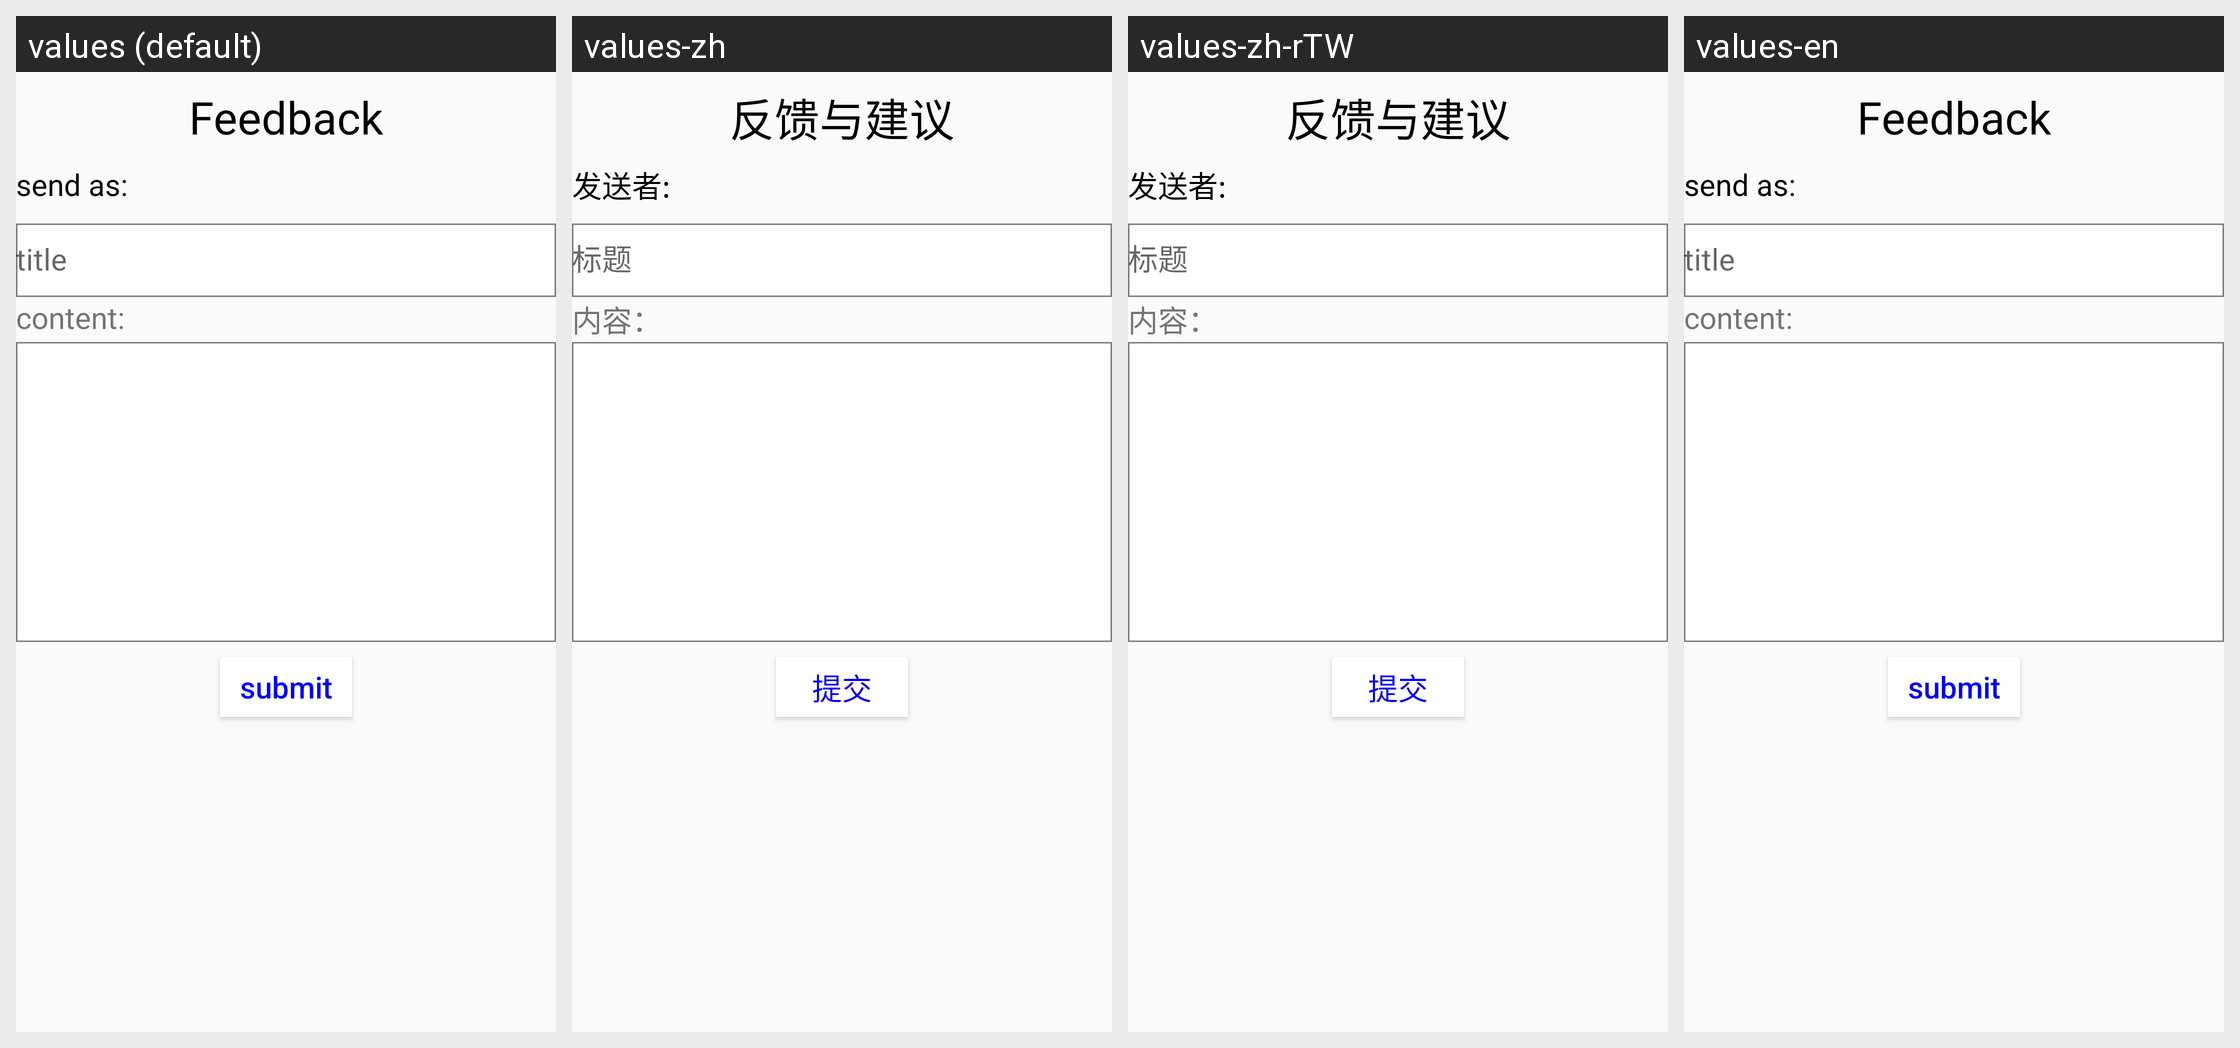

This grid shows one Android layout under several languages. Give, for every string resource on the screen, its name, the default text and each shown locale's text.
Android screen res/layout/feedback.xml rendered under 4 locales, left to right: values (default), values-zh, values-zh-rTW, values-en. Device: Nexus 5 (rendered at 1080×1920; each locale shown at half size, 540×960, under a caption strip naming it); theme Theme.AppCompat.Light.NoActionBar.
Strings drawn on this screen, with the default value and each locale's value (text and hints the layout hard-codes, and strings that could not be matched under every locale, appear in the picture but are not listed):

Feedback_title
  values: Feedback
  values-zh: 反馈与建议
  values-zh-rTW: 反馈与建议
  values-en: Feedback

Feedback_title_sendas
  values: send as:
  values-zh: 发送者:
  values-zh-rTW: 发送者:
  values-en: send as:

Feedback_content_hint
  values: content:
  values-zh: 内容：
  values-zh-rTW: 内容：
  values-en: content:

Feedback_button_submit
  values: submit
  values-zh: 提交
  values-zh-rTW: 提交
  values-en: submit
